Run: headless pygame with SDL's dummy video driver; simulated clock (each Clock.tick advances the game by its frame time, no real sleeping); random seed 0; keys injected as events and as key.get_pressed() state; no mouse input.
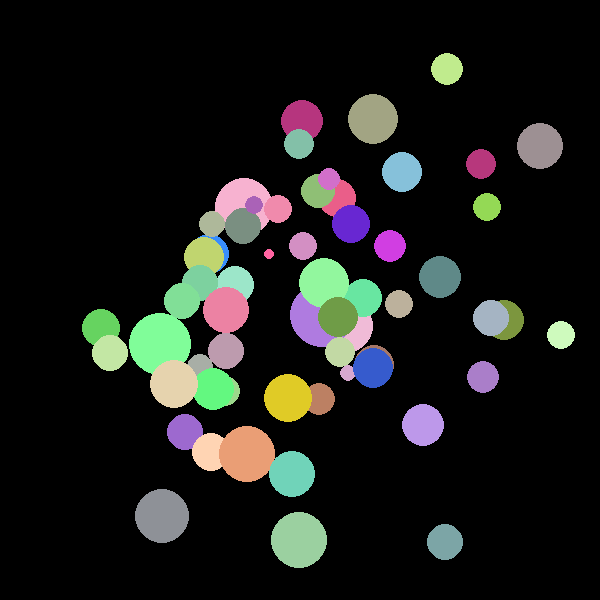
Frame 1 of 4 · flips 1–60 · no input
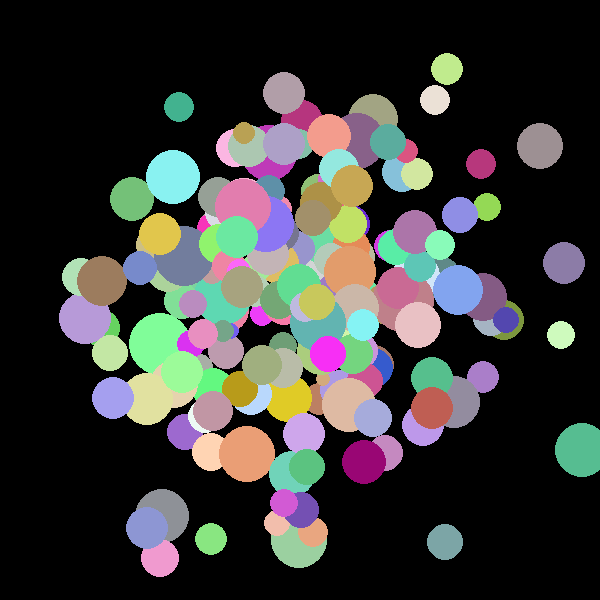
Frame 2 of 4 · flips 61–180 · tapped SPACE, RETURN · held RIGHT (→), D
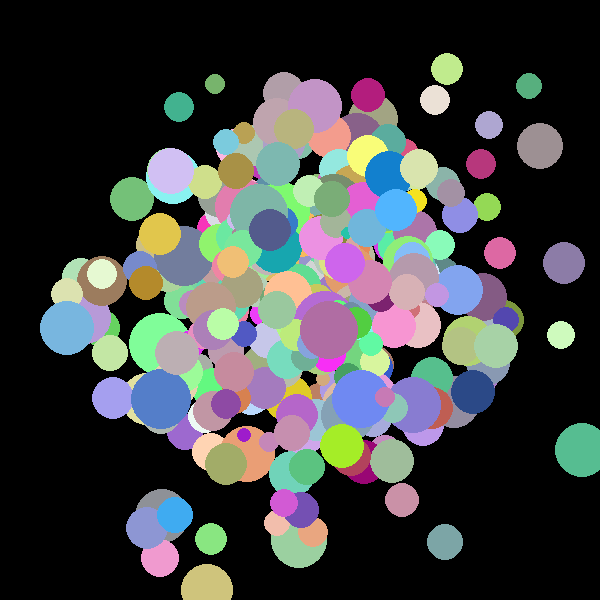
Frame 3 of 4 · flips 181–300 · held DOWN (↓), S
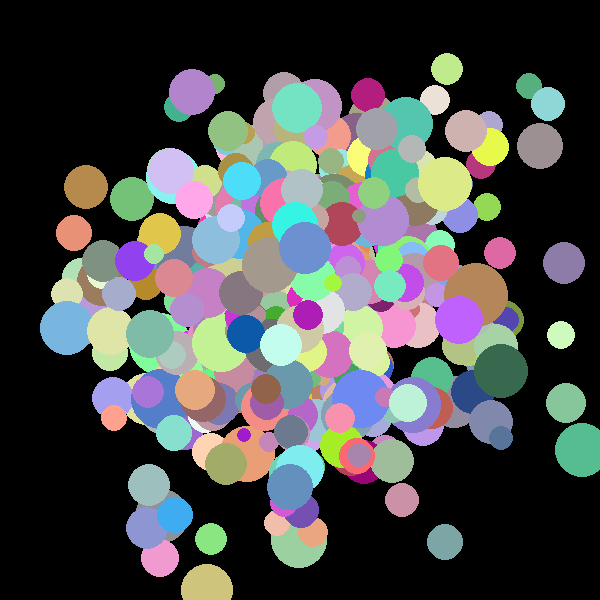
Frame 4 of 4 · flips 301–420 · held LEFT (←), A, UP (↑), W

The pygame program that drew these frames:

import sys
import random
import pygame
from pygame.locals import *

pygame.init()

WIDTH = 600
HEIGHT = 600
BACKGROUND = (0,0,0)

screen = pygame.display.set_mode((WIDTH, HEIGHT))

def get_colour():
    r, g, b = (-1,-1,-1)
    while 0 > r or 255 < r:
        r = int(random.gauss(178, 60))
    while 0 > g or 255 < g:
        g = int(random.gauss(178, 60))
    while 0 > b or 255 < b:
        b = int(random.gauss(178, 60))

    return (r,g,b)

def get_pos():
    x = int(random.gauss(WIDTH//2, WIDTH//6))
    y = int(random.gauss(HEIGHT//2, HEIGHT//6))

    return (x, y)

clock = pygame.time.Clock()

while True:
    clock.tick(15)

    for ev in pygame.event.get():
        if ev.type == QUIT:
            pygame.quit()
            sys.exit()

    c = get_colour()
    p = get_pos()
    r = int(random.gauss(20, 5))

    pygame.draw.circle(screen, c, p, r)
    pygame.display.update()
